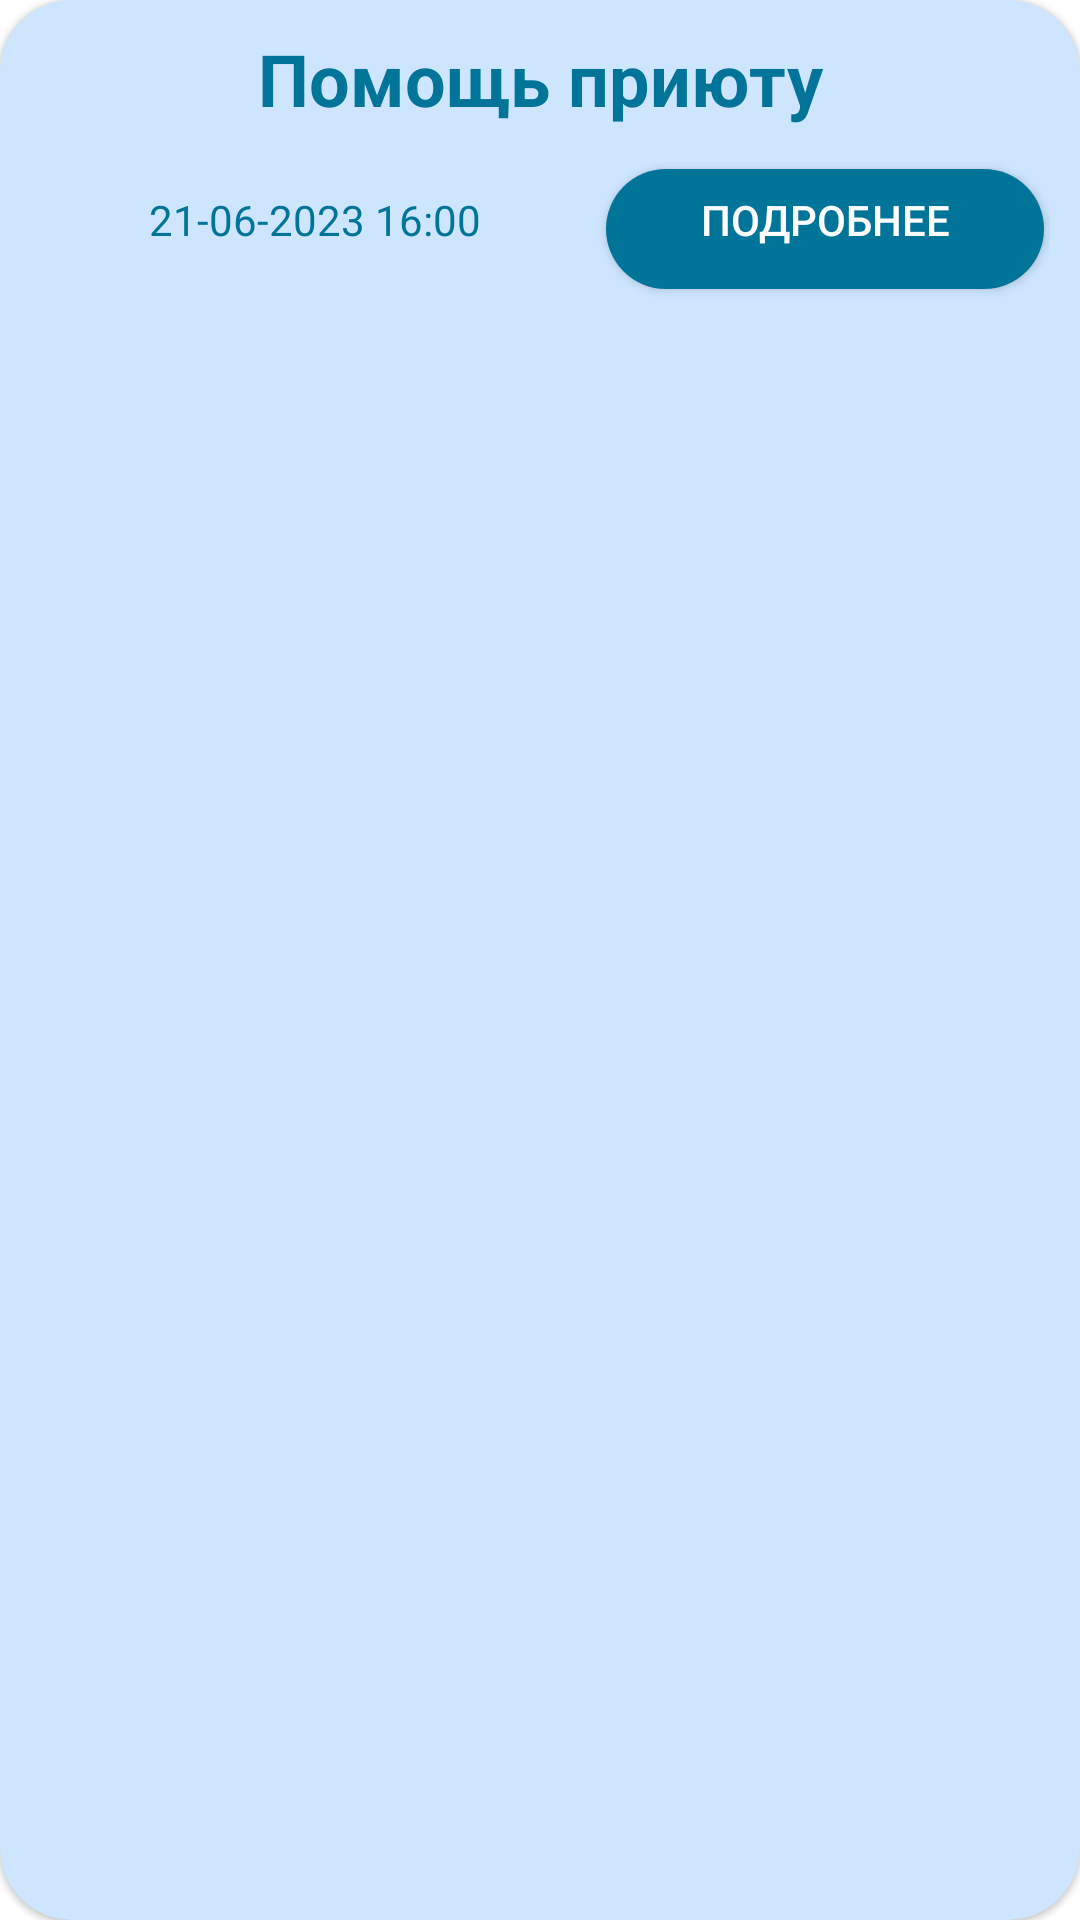

Reconstruct the res/layout file that produces this screen, plus the resources it refers to.
<!-- AndroidManifest.xml: application theme Theme.VolunteerApp -->
<!-- res/layout/custom_item_for_events.xml -->
<?xml version="1.0" encoding="utf-8"?>
<com.google.android.material.card.MaterialCardView
    xmlns:android="http://schemas.android.com/apk/res/android"
    xmlns:app="http://schemas.android.com/apk/res-auto"
    android:layout_width="match_parent"
    android:layout_height="wrap_content"
    android:layout_margin="10dp"
    app:cardCornerRadius="24sp"
    android:backgroundTint="@color/light_primary">

    <LinearLayout
        android:layout_width="match_parent"
        android:layout_height="match_parent"
        android:orientation="vertical"
        android:layout_marginTop="10dp">

        <TextView
            android:id="@+id/titleOfEvent"
            android:layout_width="match_parent"
            android:layout_height="wrap_content"
            android:gravity="center"
            android:textSize="24sp"
            android:textStyle="bold"
            android:textColor="@color/primary"
            android:text="Помощь приюту" />



















        <LinearLayout
            android:layout_width="match_parent"
            android:layout_height="match_parent"
            android:layout_margin="10dp"
            android:orientation="horizontal">

            <TextView
                android:id="@+id/dateOfEvent"
                android:layout_width="match_parent"
                android:layout_height="wrap_content"
                android:layout_weight="1"
                android:textColor="@color/primary"
                android:gravity="center"
                android:textSize="14sp"
                android:text="21-06-2023 16:00" />

            <Button
                android:id="@+id/buttonMoreAboutEvent"
                android:layout_width="300dp"
                android:layout_height="48dp"
                android:layout_weight="1"
                android:textColor="@color/white"
                android:background="@drawable/round_corner"
                android:text="Подробнее" />
        </LinearLayout>

    </LinearLayout>
</com.google.android.material.card.MaterialCardView>
<!-- resources referenced by this layout -->
<resources>
  <color name="light_primary">#cde5ff</color>
  <color name="primary">#007499</color>
  <color name="white">#FFFFFFFF</color>
  <!-- drawable example_img: png bitmap (drawable, 898616 bytes) -->
  <!-- drawable round_corner (drawable) -->
  <?xml version="1.0" encoding="utf-8"?>
  <inset xmlns:android="http://schemas.android.com/apk/res/android"
      android:insetBottom="4dp"
      android:insetLeft="2dp"
      android:insetTop="4dp"
      android:insetRight="2dp">
      <ripple android:color="?attr/colorControlHighlight">
          <item>
              <shape android:shape="rectangle"
                  android:tint="@color/primary">
                  <corners android:radius="20dp"/>
                  <solid android:color="#1a237e"/>
                  <padding android:bottom="6dp"/>
              </shape>
          </item>
      </ripple>
  </inset>
  <style name="Theme.VolunteerApp" parent="Theme.MaterialComponents.DayNight.NoActionBar">
          
          <item name="colorPrimary">@color/primary</item>
          <item name="colorPrimaryVariant">@color/purple_700</item>
          <item name="colorOnPrimary">@color/white</item>
          
          <item name="colorSecondary">@color/teal_200</item>
          <item name="colorSecondaryVariant">@color/primary</item>
          <item name="colorOnSecondary">@color/black</item>
          
          <item name="android:statusBarColor">@color/primary</item>
          
      </style>
  <color name="purple_700">#FF3700B3</color>
  <color name="teal_200">#FF03DAC5</color>
  <color name="black">#FF000000</color>
</resources>
